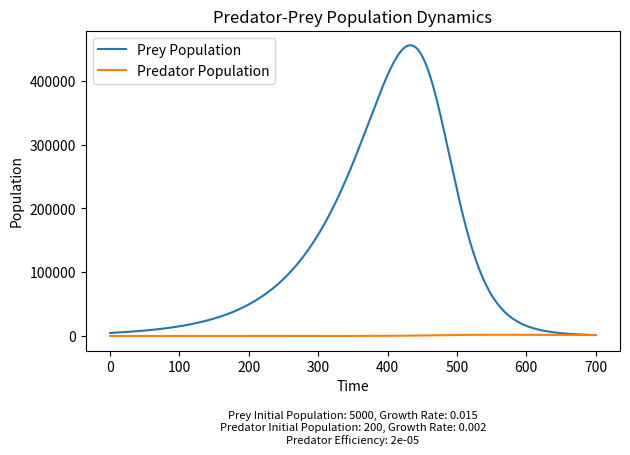

Here is the Python script that generated this plot:
import matplotlib.pyplot as plt


class Population:
    def __init__(self, initial_population: int, growth_rate: float):
        self._population = initial_population
        self._growth_rate = growth_rate

    @property
    def population(self):
        return self._population

    @property
    def growth_rate(self):
        return self._growth_rate

    def grow(self, amount: float):
        self._population += amount

    def decrease(self, amount: float):
        self._population -= amount
        self._population = max(0, self._population)


def simulate_ecosystem(prey, predator, predator_efficiency, time_steps):
    """Simulate the ecosystem dynamics over the specified number of time steps."""
    prey_population_history = [prey.population]
    predator_population_history = [predator.population]

    for _ in range(time_steps):
        prey_growth = prey.growth_rate * prey.population
        prey_loss_to_predator = predator_efficiency * \
            predator.population * prey.population

        predator_growth = predator.growth_rate * prey_loss_to_predator
        predator_loss = predator.growth_rate * predator.population

        prey.grow(prey_growth)
        predator.grow(predator_growth)

        prey.decrease(prey_loss_to_predator)
        predator.decrease(predator_loss)

        prey_population_history.append(prey.population)
        predator_population_history.append(predator.population)

    return prey_population_history, predator_population_history


def plot_population_dynamics(time_steps: int, prey_history: list, predator_history: list, config: dict):
    """Plot the prey and predator population dynamics over time with the given configuration."""
    time = range(time_steps + 1)
    plt.plot(time, prey_history, label="Prey Population")
    plt.plot(time, predator_history, label="Predator Population")
    plt.xlabel("Time")
    plt.ylabel("Population")
    plt.legend()
    plt.title("Predator-Prey Population Dynamics")

    # Adding configuration information as a footnote
    footnote = f"Prey Initial Population: {config['prey_population']}, Growth Rate: {config['prey_growth_rate']}\n"
    footnote += f"Predator Initial Population: {config['predator_population']}, Growth Rate: {config['predator_growth_rate']}\n"
    footnote += f"Predator Efficiency: {config['predator_efficiency']}"

    # Get the y-axis limit and adjust the position of the footnote
    _, ymax = plt.ylim()
    plt.text(350, -0.35 * ymax, footnote, ha="center", fontsize=8)

    plt.tight_layout()
    plt.show()


def main():
    config = {
        "prey_population": 5000,
        "predator_population": 200,
        "prey_growth_rate": 0.015,
        "predator_growth_rate": 0.002,
        "predator_efficiency": 0.00002,
    }

    time_steps = 700

    prey = Population(config["prey_population"], config["prey_growth_rate"])
    predator = Population(
        config["predator_population"], config["predator_growth_rate"])

    prey_history, predator_history = simulate_ecosystem(
        prey, predator, config["predator_efficiency"], time_steps
    )

    plot_population_dynamics(time_steps, prey_history,
                             predator_history, config)


if __name__ == "__main__":
    main()
